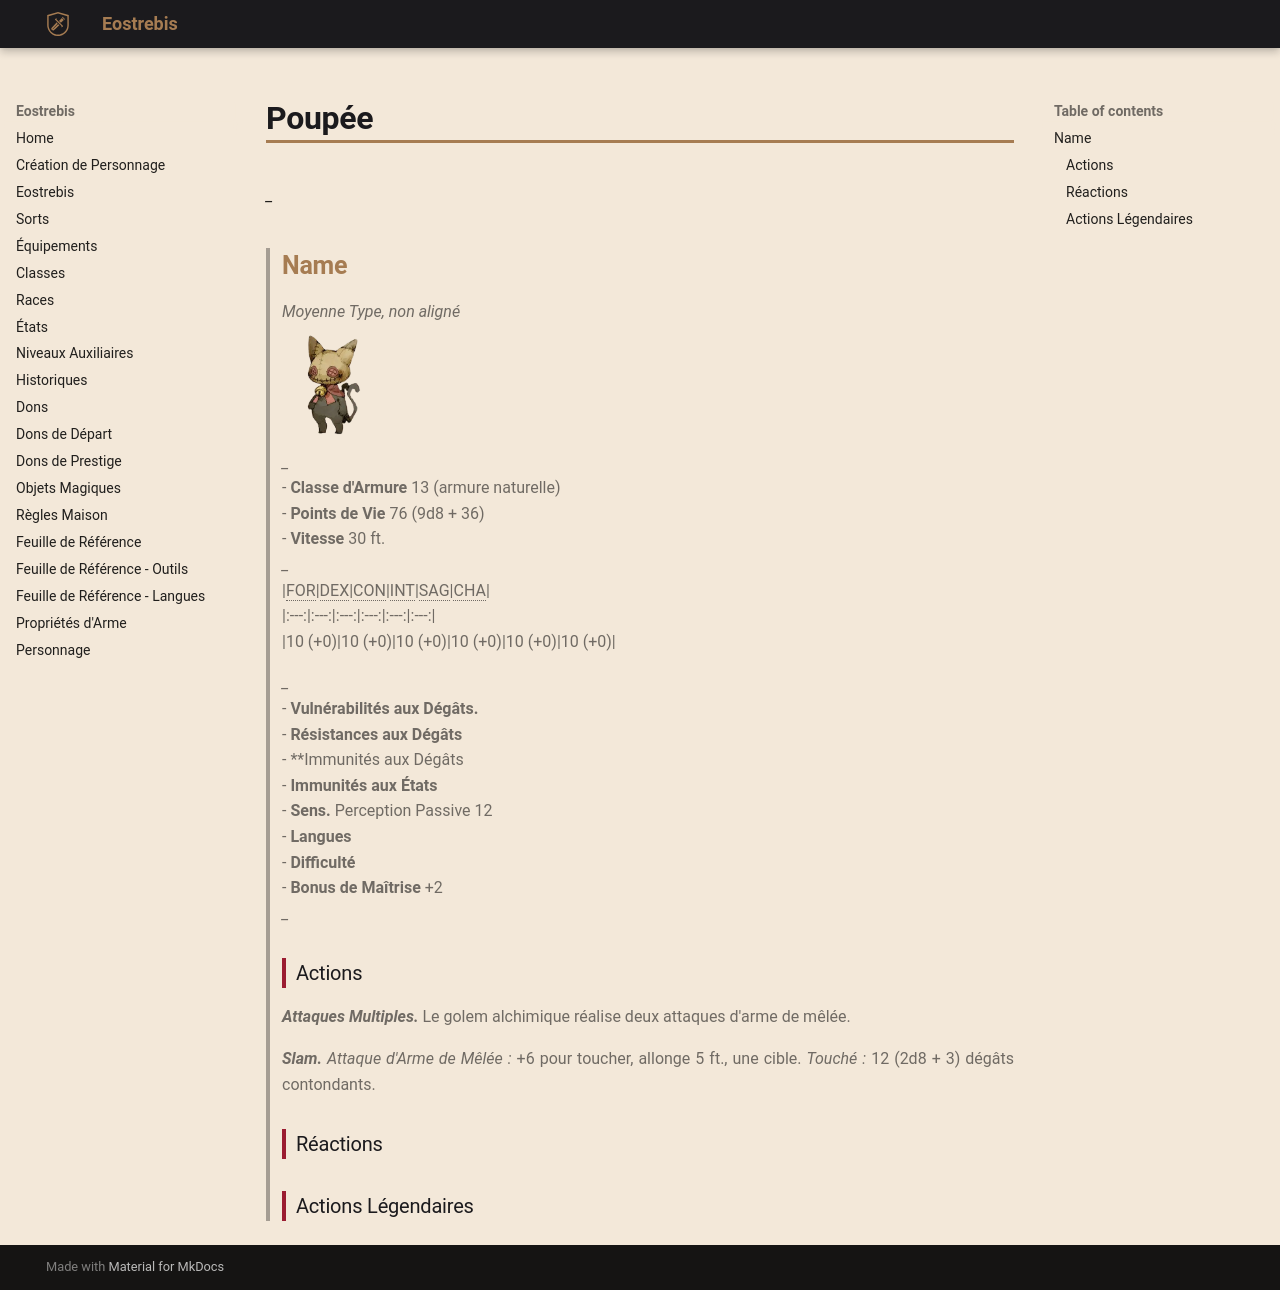

repository: Eostrebis/5e.VF · page: classes/Sorcière/Familiers/Poupée/index.html · generator: mkdocs

---
writing_status: empty
---
*_*
>## Name
>*Moyenne Type, non aligné*
>![[Poupée-20240609125107043.webp|100]]
>*_*
>- **Classe d'Armure** 13 (armure naturelle)
>- **Points de Vie** 76 (9d8 + 36)
>- **Vitesse** 30 ft.
>*_*
>|FOR|DEX|CON|INT|SAG|CHA|
>|:---:|:---:|:---:|:---:|:---:|:---:|
>|10 (+0)|10 (+0)|10 (+0)|10 (+0)|10 (+0)|10 (+0)|
>
>*_*
>- **Vulnérabilités aux Dégâts.**
>- **Résistances aux Dégâts** 
>- **Immunités aux Dégâts
>- **Immunités aux États** 
>- **Sens.** Perception Passive 12
>- **Langues** 
>- **Difficulté** 
>- **Bonus de Maîtrise** +2
>*_*
> 
>
>### Actions
>***Attaques Multiples.*** Le golem alchimique réalise deux attaques d'arme de mêlée. 
>
>***Slam.*** *Attaque d'Arme de Mêlée :* +6 pour toucher, allonge 5 ft., une cible. *Touché :* 12 (2d8 + 3) dégâts contondants.
>
> ### Réactions
>
> ### Actions Légendaires
